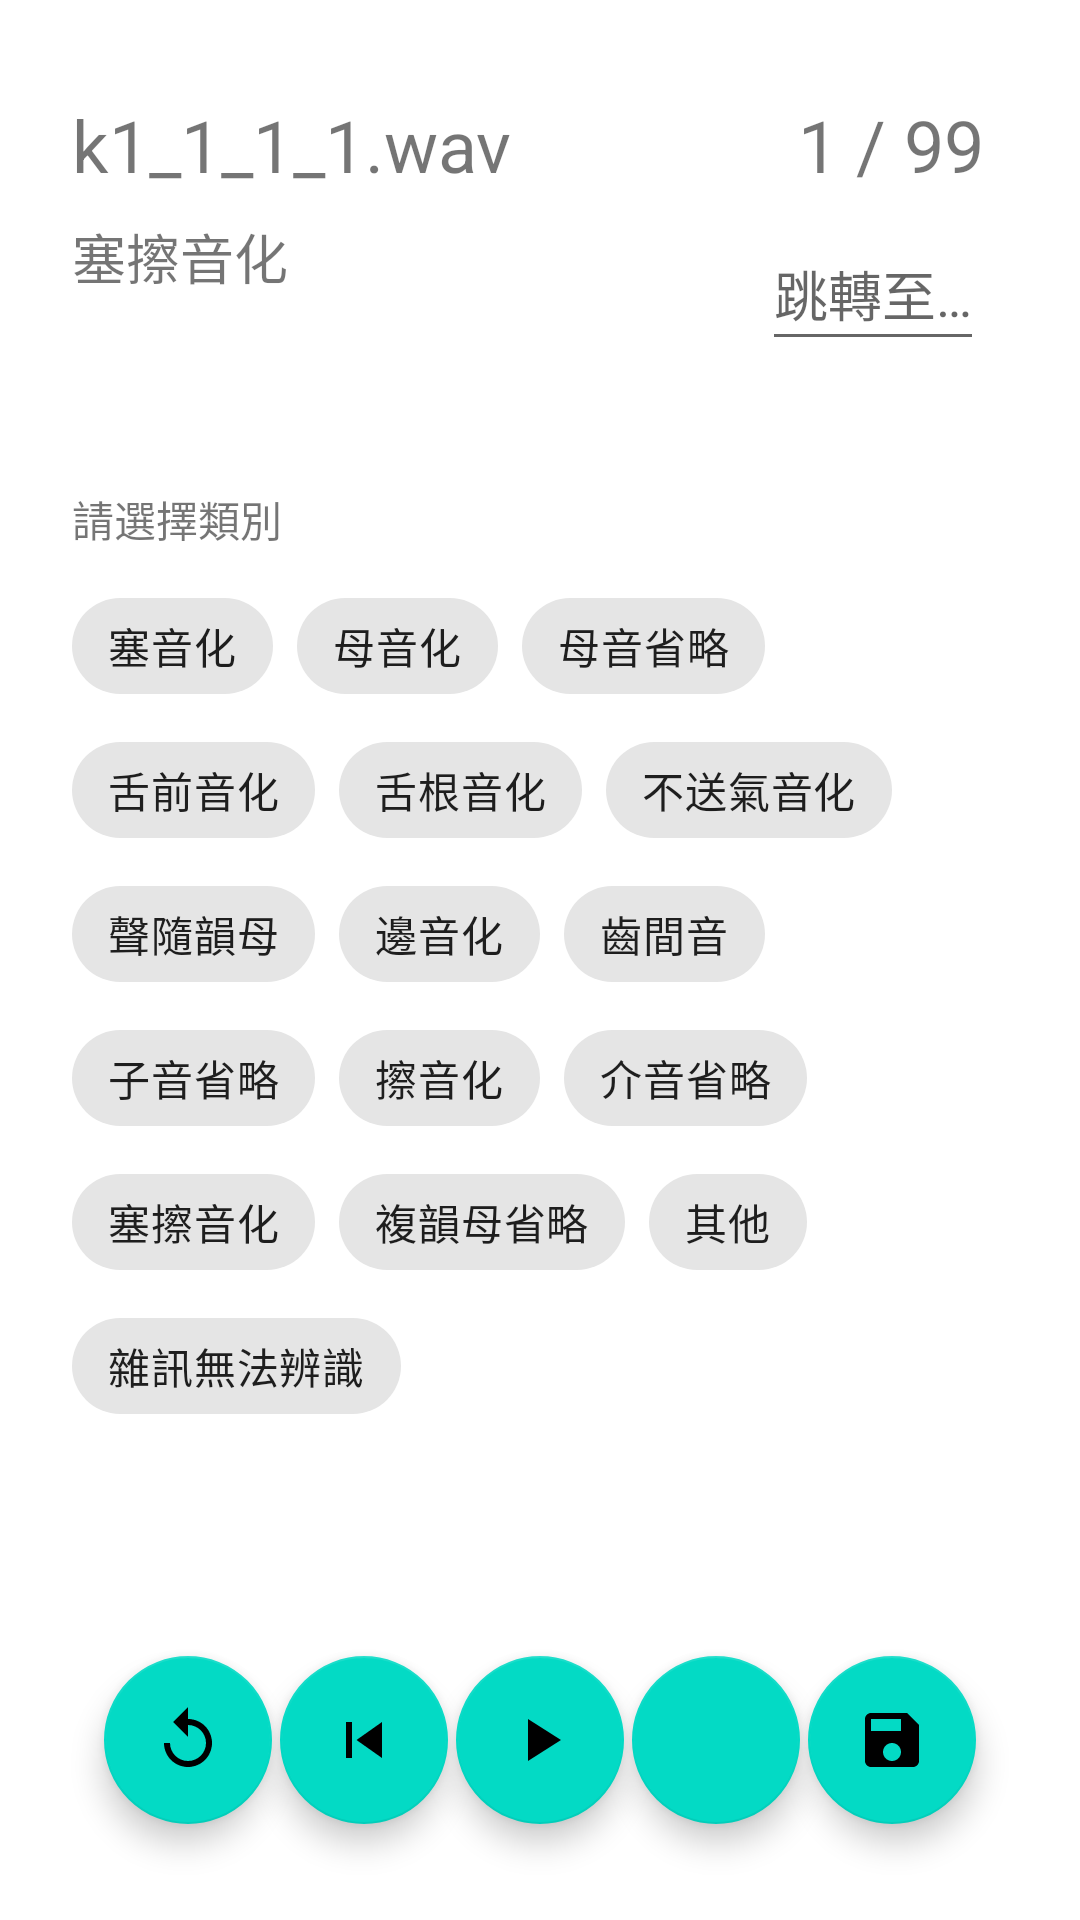

The Android layout XML behind this screen, and the referenced resources:
<!-- AndroidManifest.xml: application theme Theme.Lable_2 -->
<!-- res/layout/activity_label.xml -->
<?xml version="1.0" encoding="utf-8"?>

<androidx.constraintlayout.widget.ConstraintLayout xmlns:android="http://schemas.android.com/apk/res/android"
    xmlns:app="http://schemas.android.com/apk/res-auto"
    xmlns:tools="http://schemas.android.com/tools"
    android:layout_width="match_parent"
    android:layout_height="match_parent">

    <TextView
        android:id="@+id/textFileName"
        android:layout_width="wrap_content"
        android:layout_height="wrap_content"
        android:layout_marginStart="24dp"
        android:layout_marginTop="32dp"
        android:text="@string/textFileName"
        android:textSize="24sp"
        app:layout_constraintStart_toStartOf="parent"
        app:layout_constraintTop_toTopOf="parent" />

    <TextView
        android:id="@+id/textClassName"
        android:layout_width="wrap_content"
        android:layout_height="wrap_content"
        android:layout_marginStart="24dp"
        android:layout_marginTop="8dp"
        android:text="@string/textClassName"
        android:textSize="18sp"
        app:layout_constraintStart_toStartOf="parent"
        app:layout_constraintTop_toBottomOf="@+id/textFileName" />

    <TextView
        android:id="@+id/textClassName2"
        android:layout_width="wrap_content"
        android:layout_height="wrap_content"
        android:layout_marginStart="24dp"
        android:layout_marginTop="64dp"
        android:text="@string/choClass"
        android:textSize="14sp"
        app:layout_constraintStart_toStartOf="parent"
        app:layout_constraintTop_toBottomOf="@+id/textClassName" />

    <TextView
        android:id="@+id/textFileNumber"
        android:layout_width="wrap_content"
        android:layout_height="wrap_content"
        android:layout_marginTop="32dp"
        android:layout_marginEnd="32dp"
        android:text="@string/textFileNumber"
        android:textSize="24sp"
        app:layout_constraintEnd_toEndOf="parent"
        app:layout_constraintTop_toTopOf="parent" />


    <EditText
        android:id="@+id/editIndex"
        android:layout_width="wrap_content"
        android:layout_height="wrap_content"
        android:layout_marginTop="8dp"
        android:layout_marginEnd="32dp"
        android:hint="@string/jumpTo"
        android:importantForAutofill="no"
        android:inputType="number"
        android:maxLines="1"
        android:minHeight="48dp"
        app:layout_constraintEnd_toEndOf="parent"
        app:layout_constraintTop_toBottomOf="@+id/textFileNumber" />

    <com.google.android.material.chip.ChipGroup
        android:id="@+id/selectGroup"
        android:layout_width="0dp"
        android:layout_height="0dp"
        android:layout_marginStart="24dp"
        android:layout_marginTop="8dp"
        android:layout_marginEnd="24dp"
        android:layout_marginBottom="24dp"
        app:layout_constraintBottom_toTopOf="@+id/buttonPlay"
        app:layout_constraintEnd_toEndOf="parent"
        app:layout_constraintStart_toStartOf="parent"
        app:layout_constraintTop_toBottomOf="@+id/textClassName2">

        <com.google.android.material.chip.Chip
            android:id="@+id/chip_1"
            style="@style/Widget.MaterialComponents.Chip.Choice"
            android:layout_width="wrap_content"
            android:layout_height="wrap_content"
            android:checked="false"
            android:text="@string/checkbox1" />

        <com.google.android.material.chip.Chip
            android:id="@+id/chip_2"
            style="@style/Widget.MaterialComponents.Chip.Choice"
            android:layout_width="wrap_content"
            android:layout_height="wrap_content"
            android:checked="false"
            android:text="@string/checkbox2" />

        <com.google.android.material.chip.Chip
            android:id="@+id/chip_3"
            style="@style/Widget.MaterialComponents.Chip.Choice"
            android:layout_width="wrap_content"
            android:layout_height="wrap_content"
            android:checked="false"
            android:text="@string/checkbox3" />

        <com.google.android.material.chip.Chip
            android:id="@+id/chip_4"
            style="@style/Widget.MaterialComponents.Chip.Choice"
            android:layout_width="wrap_content"
            android:layout_height="wrap_content"
            android:checked="false"
            android:text="@string/checkbox4" />

        <com.google.android.material.chip.Chip
            android:id="@+id/chip_5"
            style="@style/Widget.MaterialComponents.Chip.Choice"
            android:layout_width="wrap_content"
            android:layout_height="wrap_content"
            android:checked="false"
            android:text="@string/checkbox5" />

        <com.google.android.material.chip.Chip
            android:id="@+id/chip_6"
            style="@style/Widget.MaterialComponents.Chip.Choice"
            android:layout_width="wrap_content"
            android:layout_height="wrap_content"
            android:checked="false"
            android:text="@string/checkbox6" />

        <com.google.android.material.chip.Chip
            android:id="@+id/chip_7"
            style="@style/Widget.MaterialComponents.Chip.Choice"
            android:layout_width="wrap_content"
            android:layout_height="wrap_content"
            android:checked="false"
            android:text="@string/checkbox7" />

        <com.google.android.material.chip.Chip
            android:id="@+id/chip_8"
            style="@style/Widget.MaterialComponents.Chip.Choice"
            android:layout_width="wrap_content"
            android:layout_height="wrap_content"
            android:checked="false"
            android:text="@string/checkbox8" />

        <com.google.android.material.chip.Chip
            android:id="@+id/chip_9"
            style="@style/Widget.MaterialComponents.Chip.Choice"
            android:layout_width="wrap_content"
            android:layout_height="wrap_content"
            android:checked="false"
            android:text="@string/checkbox9" />

        <com.google.android.material.chip.Chip
            android:id="@+id/chip_10"
            style="@style/Widget.MaterialComponents.Chip.Choice"
            android:layout_width="wrap_content"
            android:layout_height="wrap_content"
            android:checked="false"
            android:text="@string/checkbox10" />

        <com.google.android.material.chip.Chip
            android:id="@+id/chip_11"
            style="@style/Widget.MaterialComponents.Chip.Choice"
            android:layout_width="wrap_content"
            android:layout_height="wrap_content"
            android:checked="false"
            android:text="@string/checkbox11" />

        <com.google.android.material.chip.Chip
            android:id="@+id/chip_12"
            style="@style/Widget.MaterialComponents.Chip.Choice"
            android:layout_width="wrap_content"
            android:layout_height="wrap_content"
            android:checked="false"
            android:text="@string/checkbox12" />

        <com.google.android.material.chip.Chip
            android:id="@+id/chip_13"
            style="@style/Widget.MaterialComponents.Chip.Choice"
            android:layout_width="wrap_content"
            android:layout_height="wrap_content"
            android:checked="false"
            android:text="@string/checkbox13" />

        <com.google.android.material.chip.Chip
            android:id="@+id/chip_14"
            style="@style/Widget.MaterialComponents.Chip.Choice"
            android:layout_width="wrap_content"
            android:layout_height="wrap_content"
            android:checked="false"
            android:text="@string/checkbox14" />

        <com.google.android.material.chip.Chip
            android:id="@+id/chip_15"
            style="@style/Widget.MaterialComponents.Chip.Choice"
            android:layout_width="wrap_content"
            android:layout_height="wrap_content"
            android:checked="false"
            android:text="@string/checkbox15" />
        <com.google.android.material.chip.Chip
            android:id="@+id/chip_16"
            style="@style/Widget.MaterialComponents.Chip.Choice"
            android:layout_width="wrap_content"
            android:layout_height="wrap_content"
            android:checked="false"
            android:text="@string/checkbox16" />


    </com.google.android.material.chip.ChipGroup>

    <com.google.android.material.floatingactionbutton.FloatingActionButton
        android:id="@+id/buttonPlay"
        android:layout_width="wrap_content"
        android:layout_height="wrap_content"
        android:contentDescription="@string/todo"
        app:layout_constraintBottom_toBottomOf="@+id/buttonPrevious"
        app:layout_constraintEnd_toStartOf="@+id/buttonNext"
        app:layout_constraintHorizontal_bias="0.5"
        app:layout_constraintStart_toEndOf="@+id/buttonPrevious"
        app:layout_constraintTop_toTopOf="@+id/buttonPrevious"
        app:srcCompat="@drawable/ic_baseline_play_arrow_24"
        tools:ignore="MissingConstraints" />

    <com.google.android.material.floatingactionbutton.FloatingActionButton

        android:id="@+id/buttonReset"
        android:layout_width="wrap_content"
        android:layout_height="wrap_content"
        android:layout_marginStart="32dp"
        android:layout_marginBottom="32dp"
        android:contentDescription="@string/todo"
        app:layout_constraintBottom_toBottomOf="parent"
        app:layout_constraintEnd_toStartOf="@+id/buttonPrevious"
        app:layout_constraintHorizontal_bias="0.5"
        app:layout_constraintStart_toStartOf="parent"
        app:srcCompat="@drawable/ic_baseline_replay_24" />

    <com.google.android.material.floatingactionbutton.FloatingActionButton
        android:id="@+id/buttonSave"
        android:layout_width="wrap_content"
        android:layout_height="wrap_content"
        android:layout_marginEnd="32dp"
        android:contentDescription="@string/todo"
        app:layout_constraintBottom_toBottomOf="@+id/buttonNext"
        app:layout_constraintEnd_toEndOf="parent"
        app:layout_constraintHorizontal_bias="0.5"
        app:layout_constraintStart_toEndOf="@+id/buttonNext"
        app:layout_constraintTop_toTopOf="@+id/buttonNext"
        app:layout_constraintVertical_bias="1.0"
        app:srcCompat="@drawable/ic_baseline_save_24" />

    <com.google.android.material.floatingactionbutton.FloatingActionButton
        android:id="@+id/buttonPrevious"
        android:layout_width="wrap_content"
        android:layout_height="wrap_content"
        android:contentDescription="@string/todo"
        app:layout_constraintBottom_toBottomOf="@+id/buttonReset"
        app:layout_constraintEnd_toStartOf="@+id/buttonPlay"
        app:layout_constraintHorizontal_bias="0.5"
        app:layout_constraintStart_toEndOf="@+id/buttonReset"
        app:layout_constraintTop_toTopOf="@+id/buttonReset"
        app:srcCompat="@drawable/ic_baseline_skip_previous_24" />

    <com.google.android.material.floatingactionbutton.FloatingActionButton
        android:id="@+id/buttonNext"
        android:layout_width="wrap_content"
        android:layout_height="wrap_content"
        android:contentDescription="@string/todo"
        app:layout_constraintBottom_toBottomOf="@+id/buttonPlay"
        app:layout_constraintEnd_toStartOf="@+id/buttonSave"
        app:layout_constraintHorizontal_bias="0.5"
        app:layout_constraintStart_toEndOf="@+id/buttonPlay"
        app:layout_constraintTop_toTopOf="@+id/buttonPlay"
        app:srcCompat="@drawable/ic_baseline_skip_next_24" />

</androidx.constraintlayout.widget.ConstraintLayout>
<!-- resources referenced by this layout -->
<resources>
  <!-- drawable ic_baseline_play_arrow_24 (drawable) -->
  <vector xmlns:android="http://schemas.android.com/apk/res/android"
      android:width="24dp"
      android:height="24dp"
      android:tint="?attr/colorControlNormal"
      android:viewportWidth="24"
      android:viewportHeight="24">
      <path
          android:fillColor="@android:color/white"
          android:pathData="M8,5v14l11,-7z" />
  </vector>
  <!-- drawable ic_baseline_replay_24 (drawable) -->
  <vector xmlns:android="http://schemas.android.com/apk/res/android"
      android:width="24dp"
      android:height="24dp"
      android:tint="?attr/colorControlNormal"
      android:viewportWidth="24"
      android:viewportHeight="24">
      <path
          android:fillColor="@android:color/white"
          android:pathData="M12,5V1L7,6l5,5V7c3.31,0 6,2.69 6,6s-2.69,6 -6,6 -6,-2.69 -6,-6H4c0,4.42 3.58,8 8,8s8,-3.58 8,-8 -3.58,-8 -8,-8z" />
  </vector>
  <!-- drawable ic_baseline_save_24 (drawable) -->
  <vector xmlns:android="http://schemas.android.com/apk/res/android"
      android:width="24dp"
      android:height="24dp"
      android:tint="?attr/colorControlNormal"
      android:viewportWidth="24"
      android:viewportHeight="24">
      <path
          android:fillColor="@android:color/white"
          android:pathData="M17,3L5,3c-1.11,0 -2,0.9 -2,2v14c0,1.1 0.89,2 2,2h14c1.1,0 2,-0.9 2,-2L21,7l-4,-4zM12,19c-1.66,0 -3,-1.34 -3,-3s1.34,-3 3,-3 3,1.34 3,3 -1.34,3 -3,3zM15,9L5,9L5,5h10v4z" />
  </vector>
  <!-- drawable ic_baseline_skip_previous_24 (drawable) -->
  <vector xmlns:android="http://schemas.android.com/apk/res/android"
      android:width="24dp"
      android:height="24dp"
      android:tint="?attr/colorControlNormal"
      android:viewportWidth="24"
      android:viewportHeight="24">
      <path
          android:fillColor="@android:color/white"
          android:pathData="M6,6h2v12L6,18zM9.5,12l8.5,6L18,6z" />
  </vector>
  <string name="checkbox1">塞音化</string>
  <string name="checkbox10">子音省略</string>
  <string name="checkbox11">擦音化</string>
  <string name="checkbox12">介音省略</string>
  <string name="checkbox13">塞擦音化</string>
  <string name="checkbox14">複韻母省略</string>
  <string name="checkbox15">其他</string>
  <string name="checkbox16">雜訊無法辨識</string>
  <string name="checkbox2">母音化</string>
  <string name="checkbox3">母音省略</string>
  <string name="checkbox4">舌前音化</string>
  <string name="checkbox5">舌根音化</string>
  <string name="checkbox6">不送氣音化</string>
  <string name="checkbox7">聲隨韻母</string>
  <string name="checkbox8">邊音化</string>
  <string name="checkbox9">齒間音</string>
  <string name="choClass">請選擇類別</string>
  <string name="jumpTo">跳轉至…</string>
  <string name="textClassName">塞擦音化</string>
  <string name="textFileName">k1_1_1_1.wav</string>
  <string name="textFileNumber">1 / 99</string>
  <string name="todo">TODO</string>
  <style name="Theme.Lable_2" parent="Theme.MaterialComponents.DayNight.DarkActionBar">
          
          <item name="colorPrimary">@color/purple_500</item>
          <item name="colorPrimaryVariant">@color/purple_700</item>
          <item name="colorOnPrimary">@color/white</item>
          
          <item name="colorSecondary">@color/teal_200</item>
          <item name="colorSecondaryVariant">@color/teal_700</item>
          <item name="colorOnSecondary">@color/black</item>
          
          <item name="android:statusBarColor" tools:targetApi="l">?attr/colorPrimaryVariant</item>
          
      </style>
  <!-- not gathered from this repository: default colours our renderer supplied (Android Studio template values) -->
  <color name="purple_500">#FF6200EE</color>
  <color name="purple_700">#FF3700B3</color>
  <color name="teal_200">#FF03DAC5</color>
  <color name="teal_700">#FF018786</color>
  <color name="black">#FF000000</color>
  <color name="white">#FFFFFFFF</color>
</resources>
